4-way image classification set "dataset" from GitHub (Raushan94kr/AI_Disaster_Response_Assistant); label vocabulary: destroyed, major damage, minor damage, no damage.

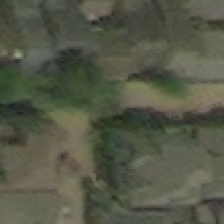
Label: major damage

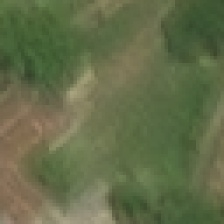
Label: minor damage

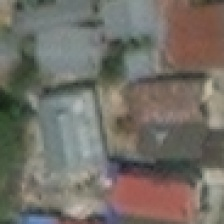
Label: no damage

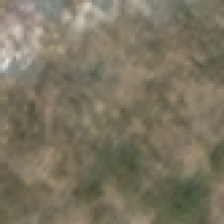
Label: destroyed

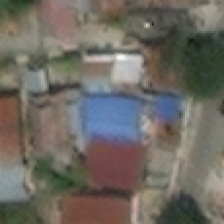
Label: no damage

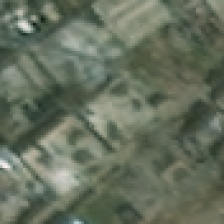
Label: minor damage
